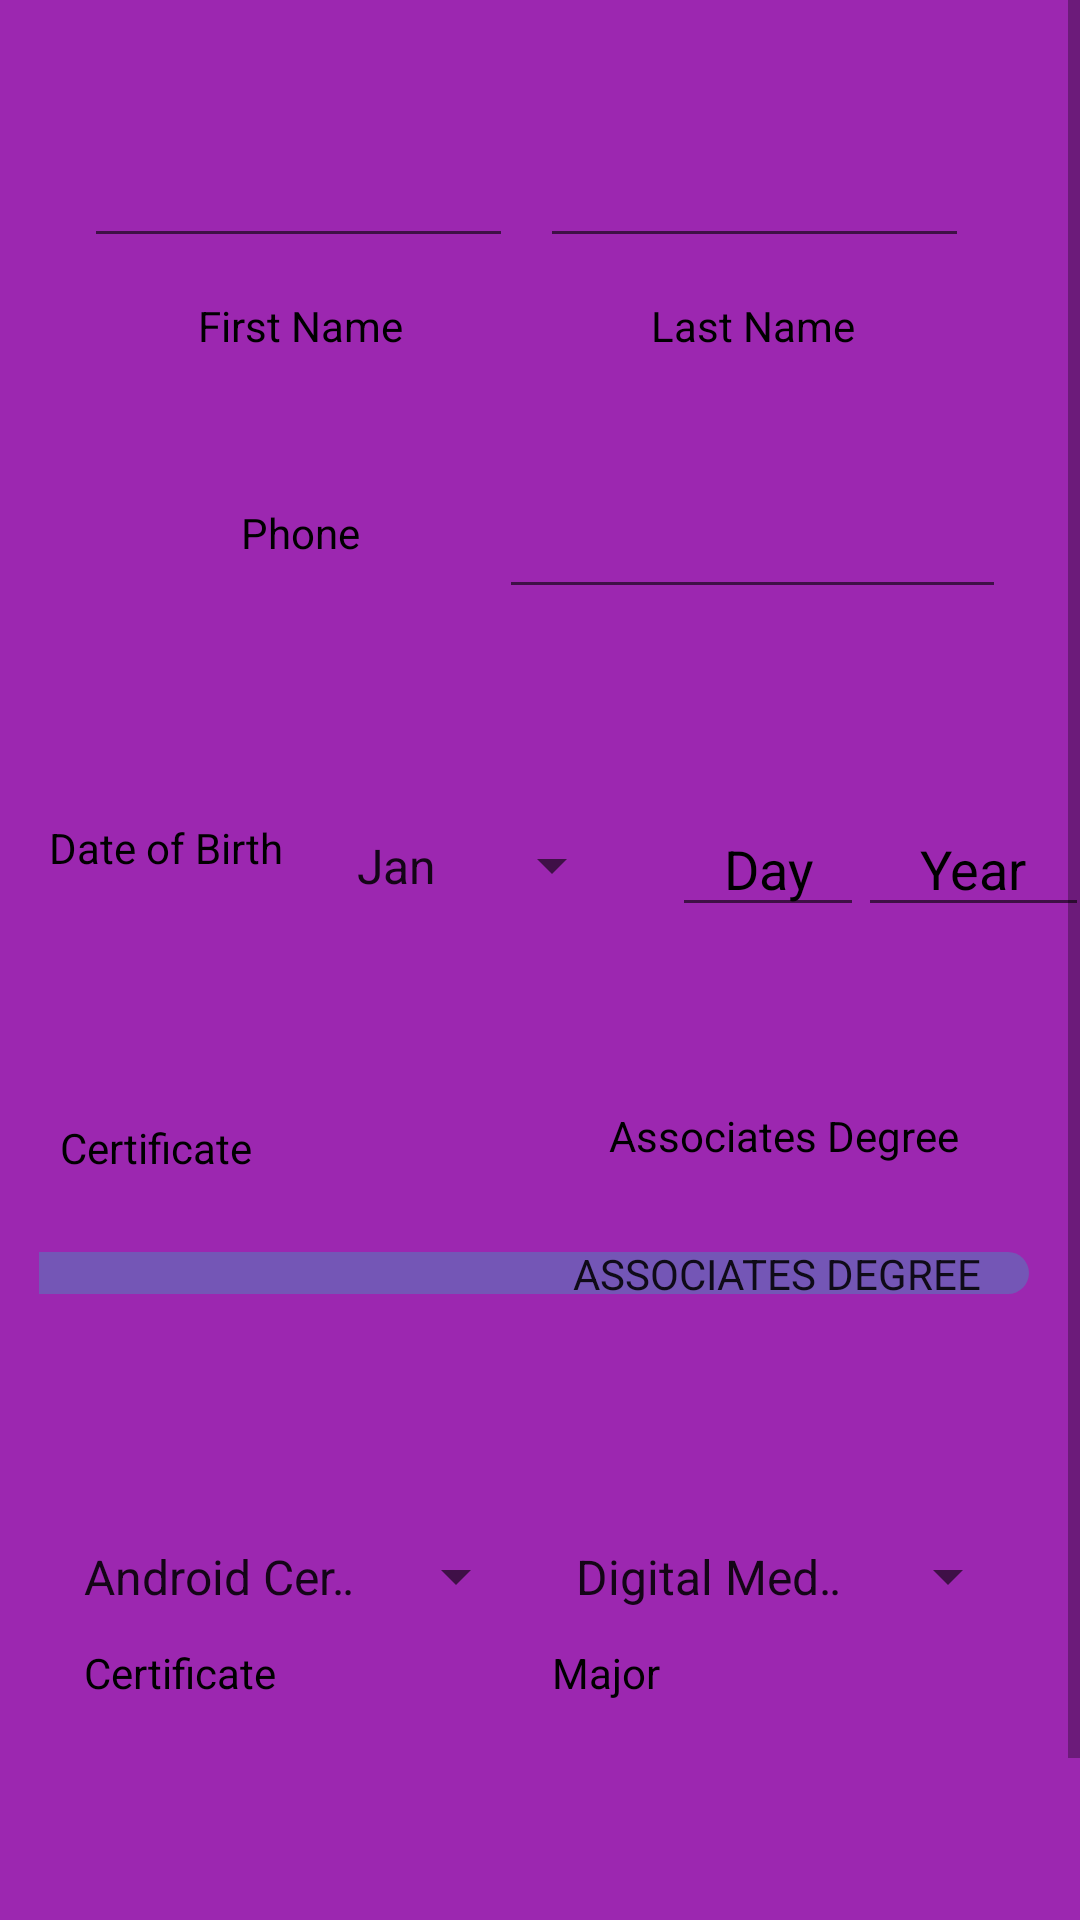

The Android layout XML behind this screen, and the referenced resources:
<!-- AndroidManifest.xml: application theme Theme.GuidedLab -->
<!-- res/layout/activity_main_class_list.xml -->
<?xml version="1.0" encoding="utf-8"?>
<ScrollView xmlns:android="http://schemas.android.com/apk/res/android"
    xmlns:app="http://schemas.android.com/apk/res-auto"
    xmlns:tools="http://schemas.android.com/tools"
    android:layout_width="match_parent"
    android:layout_height="match_parent"
    android:background="#FFC107"
    android:backgroundTint="#00171717"
    android:backgroundTintMode="add"
    android:fillViewport="true">


    <androidx.constraintlayout.widget.ConstraintLayout
        android:layout_width="match_parent"
        android:layout_height="wrap_content"
        android:background="#762CFA"
        android:backgroundTint="#9C27B0"
        tools:context=".MainActivity">

        <EditText
            android:id="@+id/idFirst"
            android:layout_width="143dp"
            android:layout_height="42dp"
            android:layout_marginStart="28dp"
            android:layout_marginTop="44dp"
            android:ems="10"
            android:inputType="textPersonName"
            android:textColor="#000000"
            app:layout_constraintStart_toStartOf="parent"
            app:layout_constraintTop_toTopOf="parent" />

        <EditText
            android:id="@+id/idLast"
            android:layout_width="143dp"
            android:layout_height="42dp"
            android:layout_marginTop="44dp"
            android:layout_marginEnd="28dp"
            android:ems="10"
            android:inputType="textPersonName"
            android:textColor="#000000"
            app:layout_constraintEnd_toEndOf="parent"
            app:layout_constraintHorizontal_bias="0.506"
            app:layout_constraintStart_toEndOf="@+id/idFirst"
            app:layout_constraintTop_toTopOf="parent" />

        <EditText
            android:id="@+id/idDay"
            android:layout_width="64dp"
            android:layout_height="42dp"
            android:layout_marginStart="16dp"
            android:layout_marginTop="64dp"
            android:ems="10"
            android:gravity="center"
            android:hint="@string/day"
            android:inputType="number"
            android:textColor="#000000"
            android:textColorHint="#000000"
            app:layout_constraintStart_toEndOf="@+id/idMonths"
            app:layout_constraintTop_toBottomOf="@+id/idPhone" />

        <EditText
            android:id="@+id/idYear"
            android:layout_width="77dp"
            android:layout_height="42dp"
            android:layout_marginTop="64dp"
            android:ems="10"
            android:gravity="center"
            android:hint="@string/Year"
            android:inputType="number"
            android:textColor="#000000"
            android:textColorHint="#000000"
            app:layout_constraintEnd_toEndOf="parent"
            app:layout_constraintHorizontal_bias="0.407"
            app:layout_constraintStart_toEndOf="@+id/idDay"
            app:layout_constraintTop_toBottomOf="@+id/idPhone" />

        <EditText
            android:id="@+id/idPhone"
            android:layout_width="169dp"
            android:layout_height="48dp"
            android:layout_marginTop="32dp"
            android:ems="10"
            android:inputType="phone"
            android:textColor="#000000"
            app:layout_constraintEnd_toEndOf="parent"
            app:layout_constraintHorizontal_bias="0.294"
            app:layout_constraintStart_toEndOf="@+id/textView3"
            app:layout_constraintTop_toBottomOf="@+id/textView2" />

        <TextView
            android:id="@+id/textView"
            android:layout_width="112dp"
            android:layout_height="29dp"
            android:layout_marginStart="44dp"
            android:layout_marginTop="8dp"
            android:gravity="center"
            android:text="@string/first"
            android:textColor="#000000"
            app:layout_constraintStart_toStartOf="parent"
            app:layout_constraintTop_toBottomOf="@+id/idFirst" />

        <TextView
            android:id="@+id/textView3"
            android:layout_width="112dp"
            android:layout_height="29dp"
            android:layout_marginStart="44dp"
            android:layout_marginTop="40dp"
            android:gravity="center"
            android:text="@string/phone"
            android:textColor="#000000"
            app:layout_constraintStart_toStartOf="parent"
            app:layout_constraintTop_toBottomOf="@+id/textView" />

        <TextView
            android:id="@+id/textView4"
            android:layout_width="79dp"
            android:layout_height="61dp"
            android:layout_marginStart="16dp"
            android:layout_marginTop="60dp"
            android:gravity="center"
            android:text="@string/birthday"
            android:textColor="#000000"
            app:layout_constraintStart_toStartOf="parent"
            app:layout_constraintTop_toBottomOf="@+id/textView3" />

        <TextView
            android:id="@+id/textView2"
            android:layout_width="112dp"
            android:layout_height="29dp"
            android:layout_marginTop="8dp"
            android:gravity="center"
            android:text="@string/last"
            android:textColor="#000000"
            app:layout_constraintEnd_toEndOf="@+id/idLast"
            app:layout_constraintHorizontal_bias="0.488"
            app:layout_constraintStart_toStartOf="@+id/idLast"
            app:layout_constraintTop_toBottomOf="@+id/idLast" />

        <Spinner
            android:id="@+id/idMonths"
            android:layout_width="97dp"
            android:layout_height="41dp"
            android:layout_marginStart="16dp"
            android:layout_marginTop="76dp"
            android:entries="@array/months"
            app:layout_constraintStart_toEndOf="@+id/textView4"
            app:layout_constraintTop_toBottomOf="@+id/textView3" />

        <TextView
            android:id="@+id/textView5"
            android:layout_width="72dp"
            android:layout_height="25dp"
            android:layout_marginStart="20dp"
            android:layout_marginTop="60dp"
            android:text="@string/cert"
            android:textColor="#000000"
            app:layout_constraintStart_toStartOf="parent"
            app:layout_constraintTop_toBottomOf="@+id/textView4" />

        <Spinner
            android:id="@+id/spinCerts"
            android:layout_width="156dp"
            android:layout_height="37dp"
            android:layout_marginStart="20dp"
            android:layout_marginTop="64dp"
            android:entries="@array/listcertificates"
            app:layout_constraintStart_toStartOf="parent"
            app:layout_constraintTop_toBottomOf="@+id/idSwitch" />

        <TextView
            android:id="@+id/idLblCert"
            android:layout_width="72dp"
            android:layout_height="25dp"
            android:layout_marginStart="8dp"
            android:layout_marginTop="4dp"
            android:text="@string/cert"
            android:textColor="#000000"
            app:layout_constraintStart_toStartOf="@+id/spinCerts"
            app:layout_constraintTop_toBottomOf="@+id/spinCerts" />

        <TextView
            android:id="@+id/textView6"
            android:layout_width="137dp"
            android:layout_height="24dp"
            android:layout_marginStart="163dp"
            android:layout_marginTop="60dp"
            android:layout_marginEnd="20dp"
            android:text="@string/associate"
            android:textColor="#000000"
            app:layout_constraintEnd_toEndOf="parent"
            app:layout_constraintHorizontal_bias="1.0"
            app:layout_constraintStart_toEndOf="@+id/textView5"
            app:layout_constraintTop_toBottomOf="@+id/idYear" />

        <Switch
            android:id="@+id/idSwitch"
            android:layout_width="334dp"
            android:layout_height="37dp"
            android:layout_marginStart="8dp"
            android:layout_marginTop="8dp"
            android:layout_marginEnd="8dp"
            android:checked="true"
            android:ellipsize="none"
            android:scrollbarSize="4dp"
            android:showText="true"
            android:splitTrack="false"
            android:switchMinWidth="334dp"
            android:switchPadding="0dp"
            android:textColor="#040404"
            android:textColorHint="#000000"
            android:textOff="@string/cert"
            android:textOn="@string/associate"
            android:textSize="10dp"
            android:thumbTextPadding="20dp"
            android:thumbTint="#00503D3D"
            app:layout_constraintEnd_toEndOf="parent"
            app:layout_constraintStart_toStartOf="parent"
            app:layout_constraintTop_toBottomOf="@+id/textView5" />

        <Spinner
            android:id="@+id/spinMajors"
            android:layout_width="156dp"
            android:layout_height="37dp"
            android:layout_marginTop="64dp"
            android:layout_marginEnd="20dp"
            android:entries="@array/listmajors"
            app:layout_constraintEnd_toEndOf="parent"
            app:layout_constraintTop_toBottomOf="@+id/idSwitch" />

        <TextView
            android:id="@+id/idLblMajor"
            android:layout_width="43dp"
            android:layout_height="24dp"
            android:layout_marginTop="4dp"
            android:text="@string/major"
            android:textColor="#000000"
            app:layout_constraintEnd_toEndOf="parent"
            app:layout_constraintHorizontal_bias="0.0"
            app:layout_constraintStart_toStartOf="@+id/spinMajors"
            app:layout_constraintTop_toBottomOf="@+id/spinMajors" />

        <Button
            android:id="@+id/idBtnNext"
            android:layout_width="wrap_content"
            android:layout_height="wrap_content"
            android:layout_marginTop="208dp"
            android:text="@string/btnNext"
            app:layout_constraintEnd_toEndOf="parent"
            app:layout_constraintHorizontal_bias="0.485"
            app:layout_constraintStart_toStartOf="parent"
            app:layout_constraintTop_toBottomOf="@+id/idSwitch" />

    </androidx.constraintlayout.widget.ConstraintLayout>
</ScrollView>
<!-- resources referenced by this layout -->
<resources>
  <string-array name="listcertificates">
          <item>Android Certificate</item>
          <item>IOS Mobile Certificate</item>
      </string-array>
  <string-array name="listmajors">
          <item>Digital Media</item>
          <item>Mobile Application Development</item>
          <item>Web Development</item>
      </string-array>
  <string-array name="months">
          <item>Jan</item>
          <item>Feb</item>
          <item>Mar</item>
          <item>Apr</item>
          <item>May</item>
          <item>Jun</item>
          <item>Jul</item>
          <item>Aug</item>
          <item>Sep</item>
          <item>Oct</item>
          <item>Nov</item>
          <item>Dec</item>
      </string-array>
  <string name="Year">Year</string>
  <string name="associate">Associates Degree</string>
  <string name="birthday">Date of Birth</string>
  <string name="btnNext">Next</string>
  <string name="cert">Certificate</string>
  <string name="day">Day</string>
  <string name="first">First Name</string>
  <string name="last">Last Name</string>
  <string name="major">Major</string>
  <string name="phone">Phone</string>
  <style name="Theme.GuidedLab" parent="Theme.MaterialComponents.DayNight.DarkActionBar">
          
          <item name="colorPrimary">@color/purple_500</item>
          <item name="colorPrimaryVariant">@color/purple_700</item>
          <item name="colorOnPrimary">@color/white</item>
          
          <item name="colorSecondary">@color/teal_200</item>
          <item name="colorSecondaryVariant">@color/teal_700</item>
          <item name="colorOnSecondary">@color/black</item>
          
          <item name="android:statusBarColor" tools:targetApi="l">?attr/colorPrimaryVariant</item>
          
      </style>
  <!-- not gathered from this repository: default colours our renderer supplied (Android Studio template values) -->
  <color name="purple_500">#FF6200EE</color>
  <color name="purple_700">#FF3700B3</color>
  <color name="teal_200">#FF03DAC5</color>
  <color name="teal_700">#FF018786</color>
  <color name="black">#FF000000</color>
  <color name="white">#FFFFFFFF</color>
</resources>
